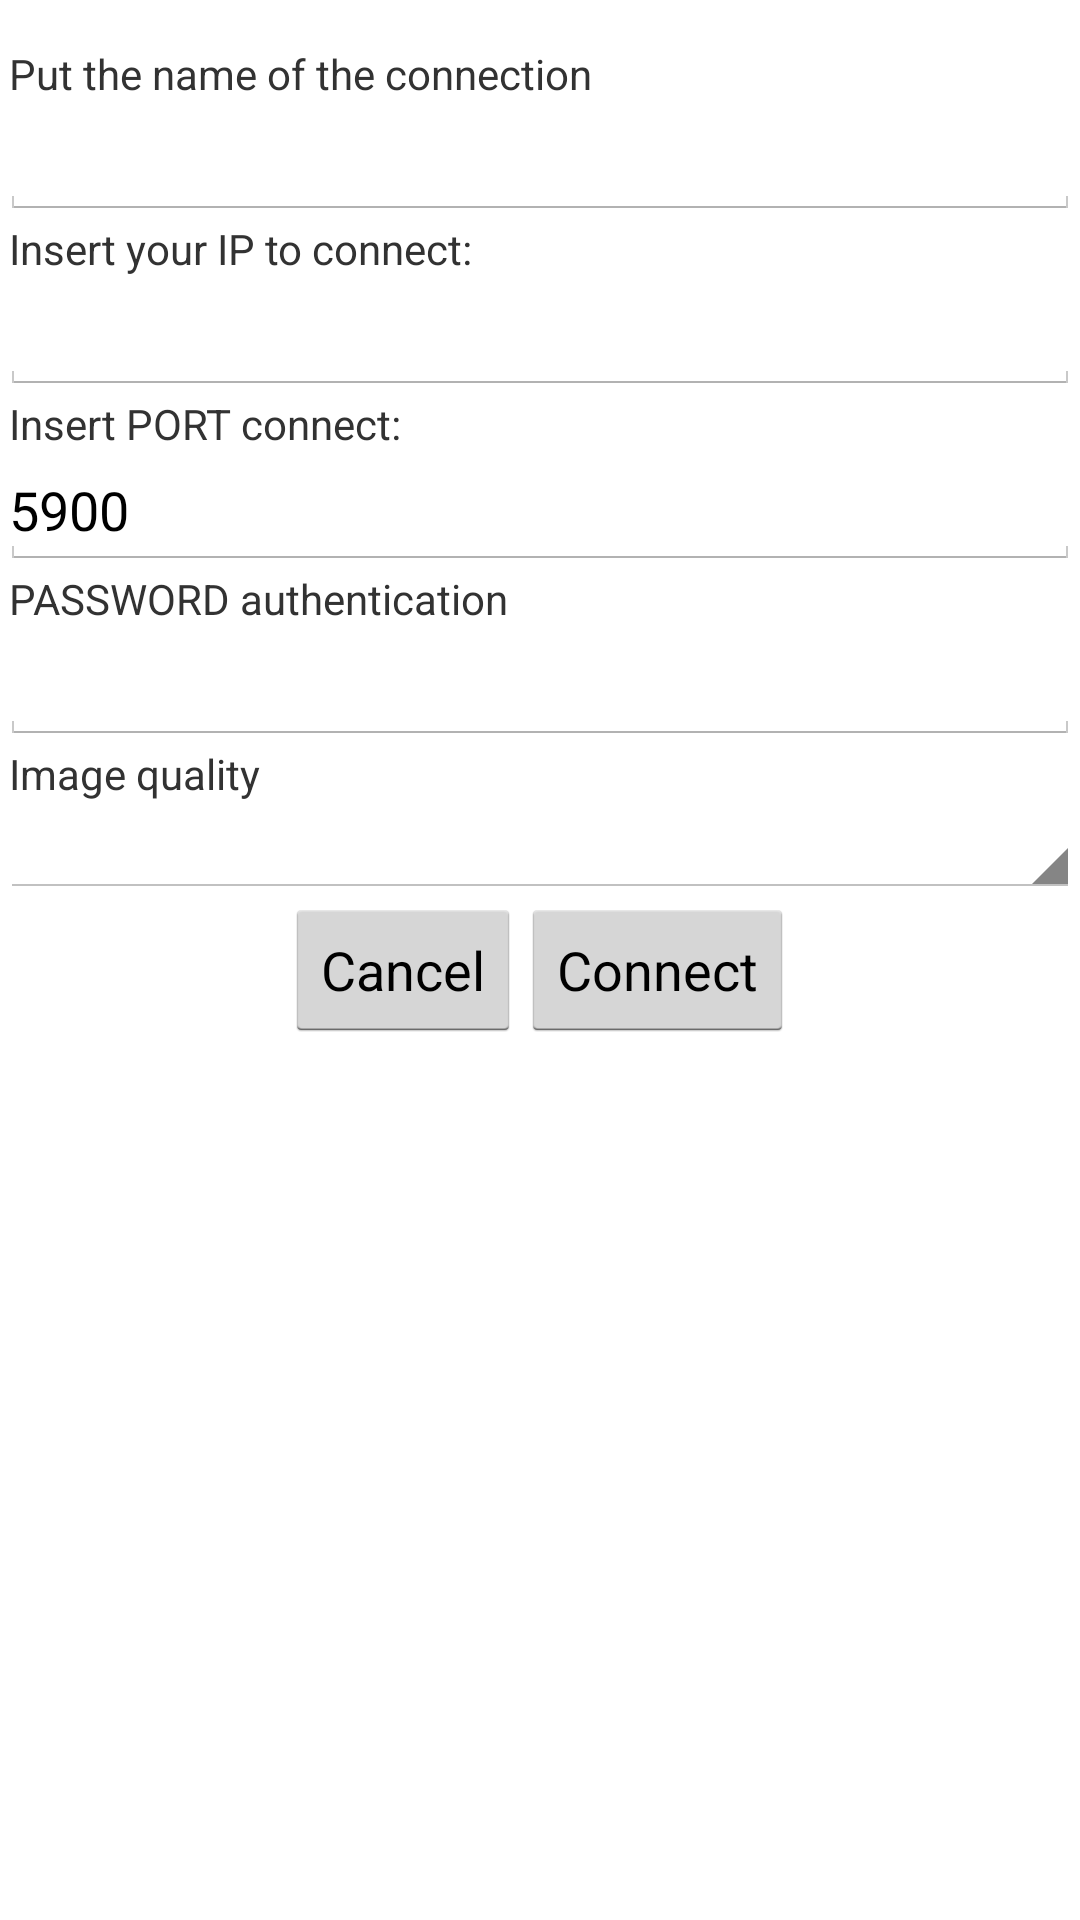

This screen was rendered from an Android layout file. Write that file and the resources it references.
<!-- AndroidManifest.xml: application theme MyTheme -->
<!-- res/layout/connection_window.xml -->
<?xml version="1.0" encoding="utf-8"?>
<ScrollView xmlns:android="http://schemas.android.com/apk/res/android"
    android:orientation="vertical"
    android:layout_width="fill_parent"
    android:layout_height="fill_parent"
    android:fillViewport="true"
    android:layout_weight="1.0"
    android:background="@color/white">

    <LinearLayout
        android:paddingTop="15dip"
        android:orientation="vertical"
        android:layout_width="fill_parent"
        android:layout_height="fill_parent">

        <TextView
            android:id="@+id/textViewConnection_name"
            android:layout_width="fill_parent"
            android:layout_height="wrap_content"
            android:paddingLeft="3dip"
            android:text="@string/connection_text" />

        <EditText
            android:id="@+id/ConnectionName_inserted"
            android:layout_width="fill_parent"
            android:layout_height="wrap_content"
            android:paddingLeft="3dip" />

        <TextView
            android:id="@+id/textViewIP"
            android:layout_width="fill_parent"
            android:layout_height="wrap_content"
            android:text="@string/message_ip"
            android:paddingLeft="3dip" />

        <EditText
            android:id="@+id/IP_inserted"
            android:layout_width="fill_parent"
            android:layout_height="wrap_content"
            android:paddingLeft="3dip" />

        <TextView
            android:id="@+id/textViewPort"
            android:layout_width="fill_parent"
            android:layout_height="wrap_content"
            android:text="@string/message_port"
            android:paddingLeft="3dip" />

        <EditText
            android:id="@+id/PORT_inserted"
            android:layout_width="fill_parent"
            android:layout_height="wrap_content"
            android:paddingLeft="3dip"
            android:text="5900" />

        <TextView
            android:id="@+id/PSW_Connect"
            android:layout_width="fill_parent"
            android:layout_height="wrap_content"
            android:text="@string/message_psw"
            android:paddingLeft="3dip" />

        <EditText
            android:id="@+id/PSW_inserted"
            android:layout_width="fill_parent"
            android:layout_height="wrap_content"
            android:paddingLeft="3dip"
            android:inputType="textPassword" />

        <TextView
            android:id="@+id/Quality_text"
            android:layout_width="fill_parent"
            android:layout_height="wrap_content"
            android:text="@string/Quality"
            android:paddingLeft="3dip" />

        <Spinner
            android:id="@+id/Spinner_colors"
            android:layout_width="match_parent"
            android:layout_height="wrap_content" />

        <LinearLayout
            android:layout_width="fill_parent"
            android:layout_height="wrap_content"
            android:gravity="center">

            <Button
                android:id="@+id/buttonCancel"
                android:layout_width="wrap_content"
                android:layout_height="fill_parent"
                android:text="@string/cancel"
                android:isScrollContainer="true"

                />

            <Button
                android:id="@+id/buttonConnect"
                android:layout_width="wrap_content"
                android:layout_height="fill_parent"
                android:text="@string/connect"
                android:isScrollContainer="true" />


        </LinearLayout>

    </LinearLayout>
</ScrollView>
<!-- resources referenced by this layout -->
<resources>
  <color name="white">#FFFFFF</color>
  <string name="Quality">Image quality</string>
  <string name="cancel">Cancel</string>
  <string name="connect">Connect</string>
  <string name="connection_text">Put the name of the connection</string>
  <string name="message_ip">Insert your IP to connect: </string>
  <string name="message_port">Insert PORT connect: </string>
  <string name="message_psw">PASSWORD authentication </string>
  <style name="MyTheme" parent="android:style/Theme.Holo.Light">
          
          
  
      </style>
</resources>
